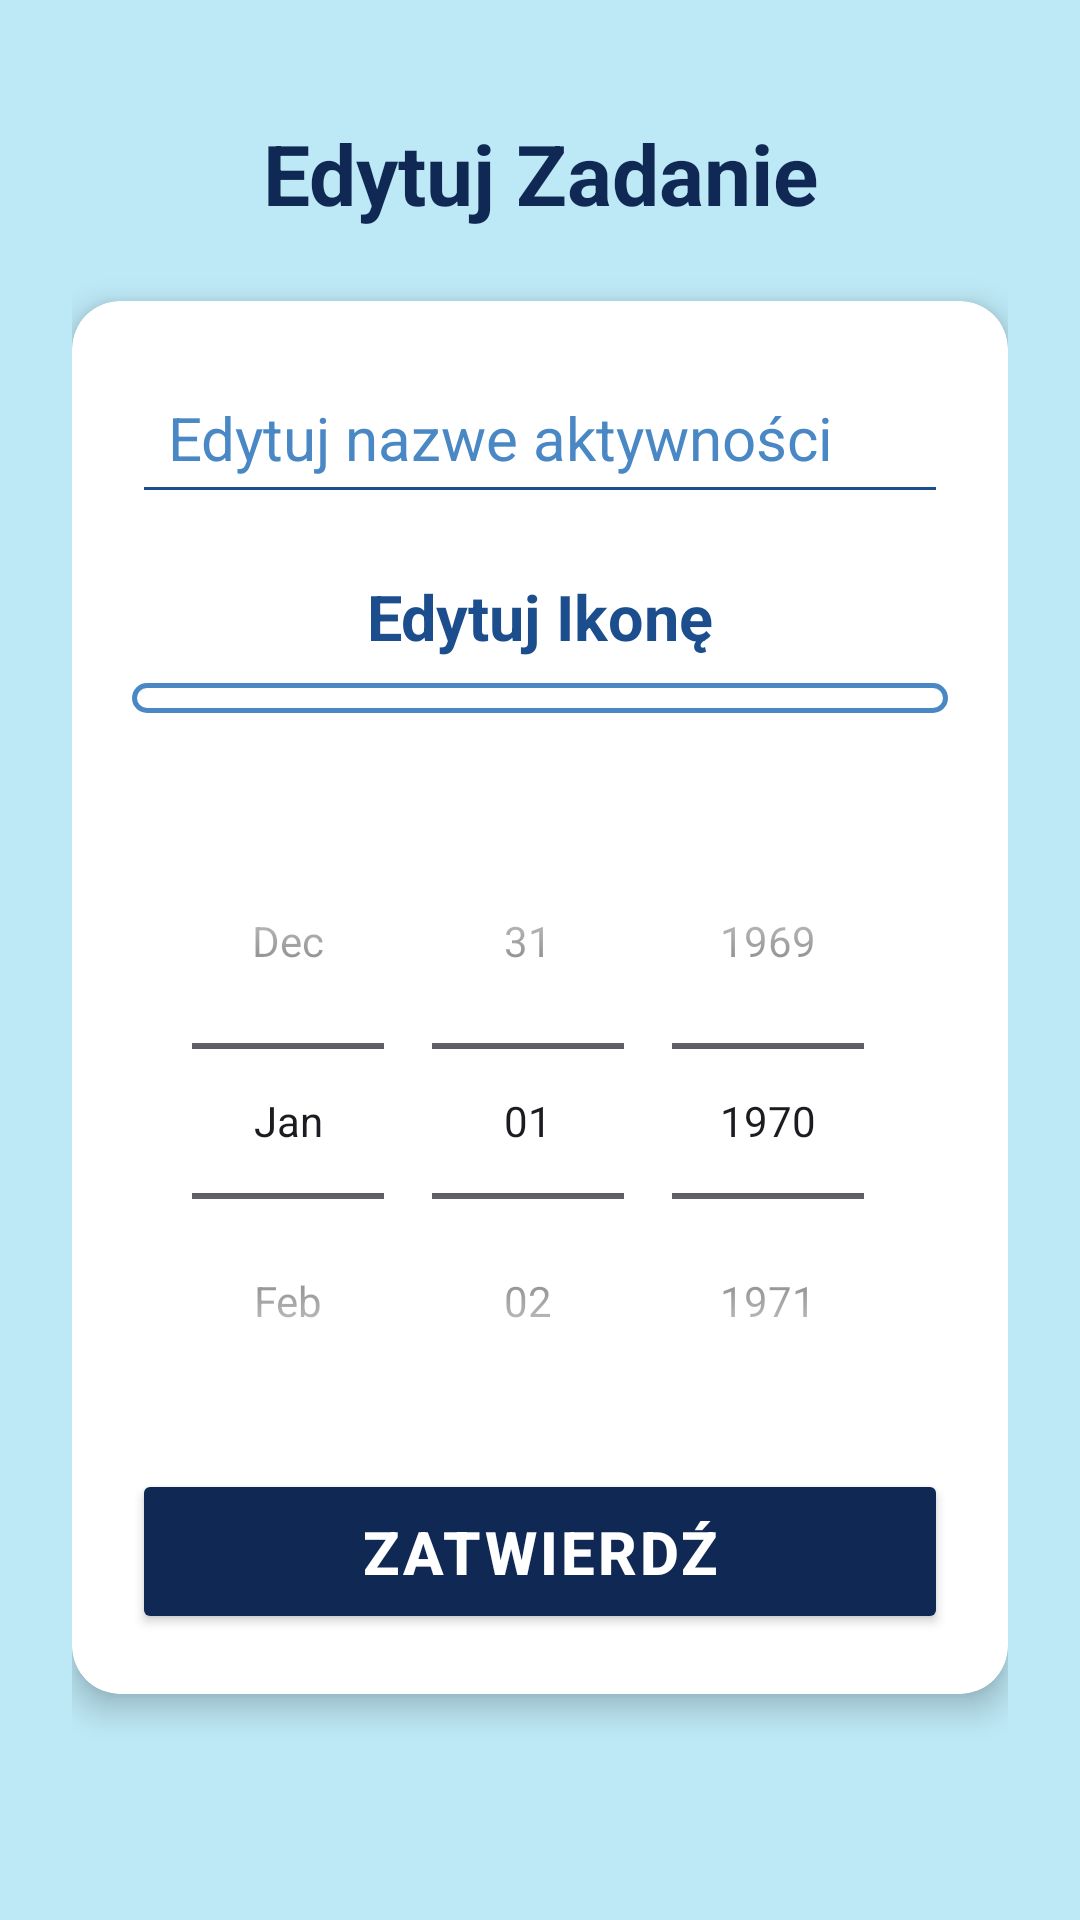

Layout XML and referenced resources for this Android screen:
<!-- AndroidManifest.xml: application theme Theme._26_02_2026 -->
<!-- res/layout/activity_function_edit.xml -->
<?xml version="1.0" encoding="utf-8"?>
<LinearLayout xmlns:android="http://schemas.android.com/apk/res/android"
    xmlns:app="http://schemas.android.com/apk/res-auto"
    xmlns:tools="http://schemas.android.com/tools"
    android:id="@+id/main"
    android:layout_width="match_parent"
    android:layout_height="match_parent"
    tools:context=".ActivityFunctionAdd"
    android:background="#BDE8F5"
    android:padding="24dp"
    android:orientation="vertical">

    <TextView
        android:layout_width="wrap_content"
        android:layout_height="wrap_content"
        android:layout_marginBottom="24dp"
        android:layout_marginTop="15sp"
        android:text="Edytuj Zadanie"
        android:textAlignment="center"
        android:textColor="#0F2854"
        android:textSize="28sp"
        android:textStyle="bold"
        android:layout_gravity="center"/>

    <androidx.cardview.widget.CardView
        android:layout_width="match_parent"
        android:layout_height="wrap_content"
        app:cardCornerRadius="16dp"
        app:cardElevation="6dp"
        android:backgroundTint="@color/white"
        android:padding="10dp">
        <LinearLayout
            android:layout_width="match_parent"
            android:layout_height="wrap_content"
            android:orientation="vertical"
            android:padding="20dp">
            <EditText
                android:id="@+id/nameInput"
                android:layout_width="match_parent"
                android:layout_marginBottom="20dp"
                android:hint="Edytuj nazwe aktywności"
                android:textColor="#0F2854"
                android:backgroundTint="#1C4D8D"
                android:padding="12dp"
                android:textSize="20sp"
                android:textColorHint="#4988C4"
                android:layout_height="wrap_content"/>



            <TextView
                android:layout_width="match_parent"
                android:layout_height="wrap_content"
                android:text="Edytuj Ikonę"
                android:textStyle="bold"
                android:textAlignment="center"
                android:textSize="21sp"
                android:textColor="#1C4D8D"
                android:layout_marginBottom="8dp"/>

            <RelativeLayout
                android:layout_width="match_parent"
                android:layout_height="wrap_content">

                <Spinner
                    android:id="@+id/iconInput"
                    android:layout_width="match_parent"
                    android:layout_height="wrap_content"
                    android:background="@drawable/spinner_background"
                    android:padding="5dp"/>

                <ImageView
                    android:id="@+id/arrowImg"
                    android:layout_width="40dp"
                    android:layout_height="40dp"
                    android:layout_alignParentEnd="true"
                    android:layout_centerVertical="true"
                    android:layout_marginRight="12dp"
                    android:src="@drawable/arrow"
                    android:clickable="false"
                    android:focusable="false"/>

            </RelativeLayout>

            <DatePicker
                android:id="@+id/dateInput"
                android:layout_width="match_parent"
                android:layout_height="wrap_content"
                android:minDate=""
                android:datePickerMode="spinner"
                android:calendarViewShown="false"/>
            <Button
                android:id="@+id/editButton"
                android:layout_width="match_parent"
                android:layout_height="wrap_content"
                android:text="Zatwierdź"
                android:textSize="20sp"
                android:textStyle="bold"
                android:letterSpacing="0.05"
                android:textColor="@color/white"
                android:backgroundTint="#0F2854"
                android:layout_marginTop="10dp"
                android:padding="14dp"/>

        </LinearLayout>

    </androidx.cardview.widget.CardView>


</LinearLayout>
<!-- resources referenced by this layout -->
<resources>
  <!-- drawable spinner_background (drawable) -->
  <?xml version="1.0" encoding="utf-8"?>
  <shape xmlns:android="http://schemas.android.com/apk/res/android"
      android:shape="rectangle">
      <corners android:radius="12dp"/>
      <stroke
          android:width="1.5dp"
          android:color="#4988C4"/>
      <solid android:color="#FFFFFF"/>
  </shape>
  <style name="Theme._26_02_2026" parent="Base.Theme._26_02_2026" />
  <style name="Base.Theme._26_02_2026" parent="Theme.Material3.DayNight.NoActionBar">
          
          
      </style>
  <!-- not gathered from this repository: default colours our renderer supplied (Android Studio template values) -->
  <color name="white">#FFFFFFFF</color>
</resources>
